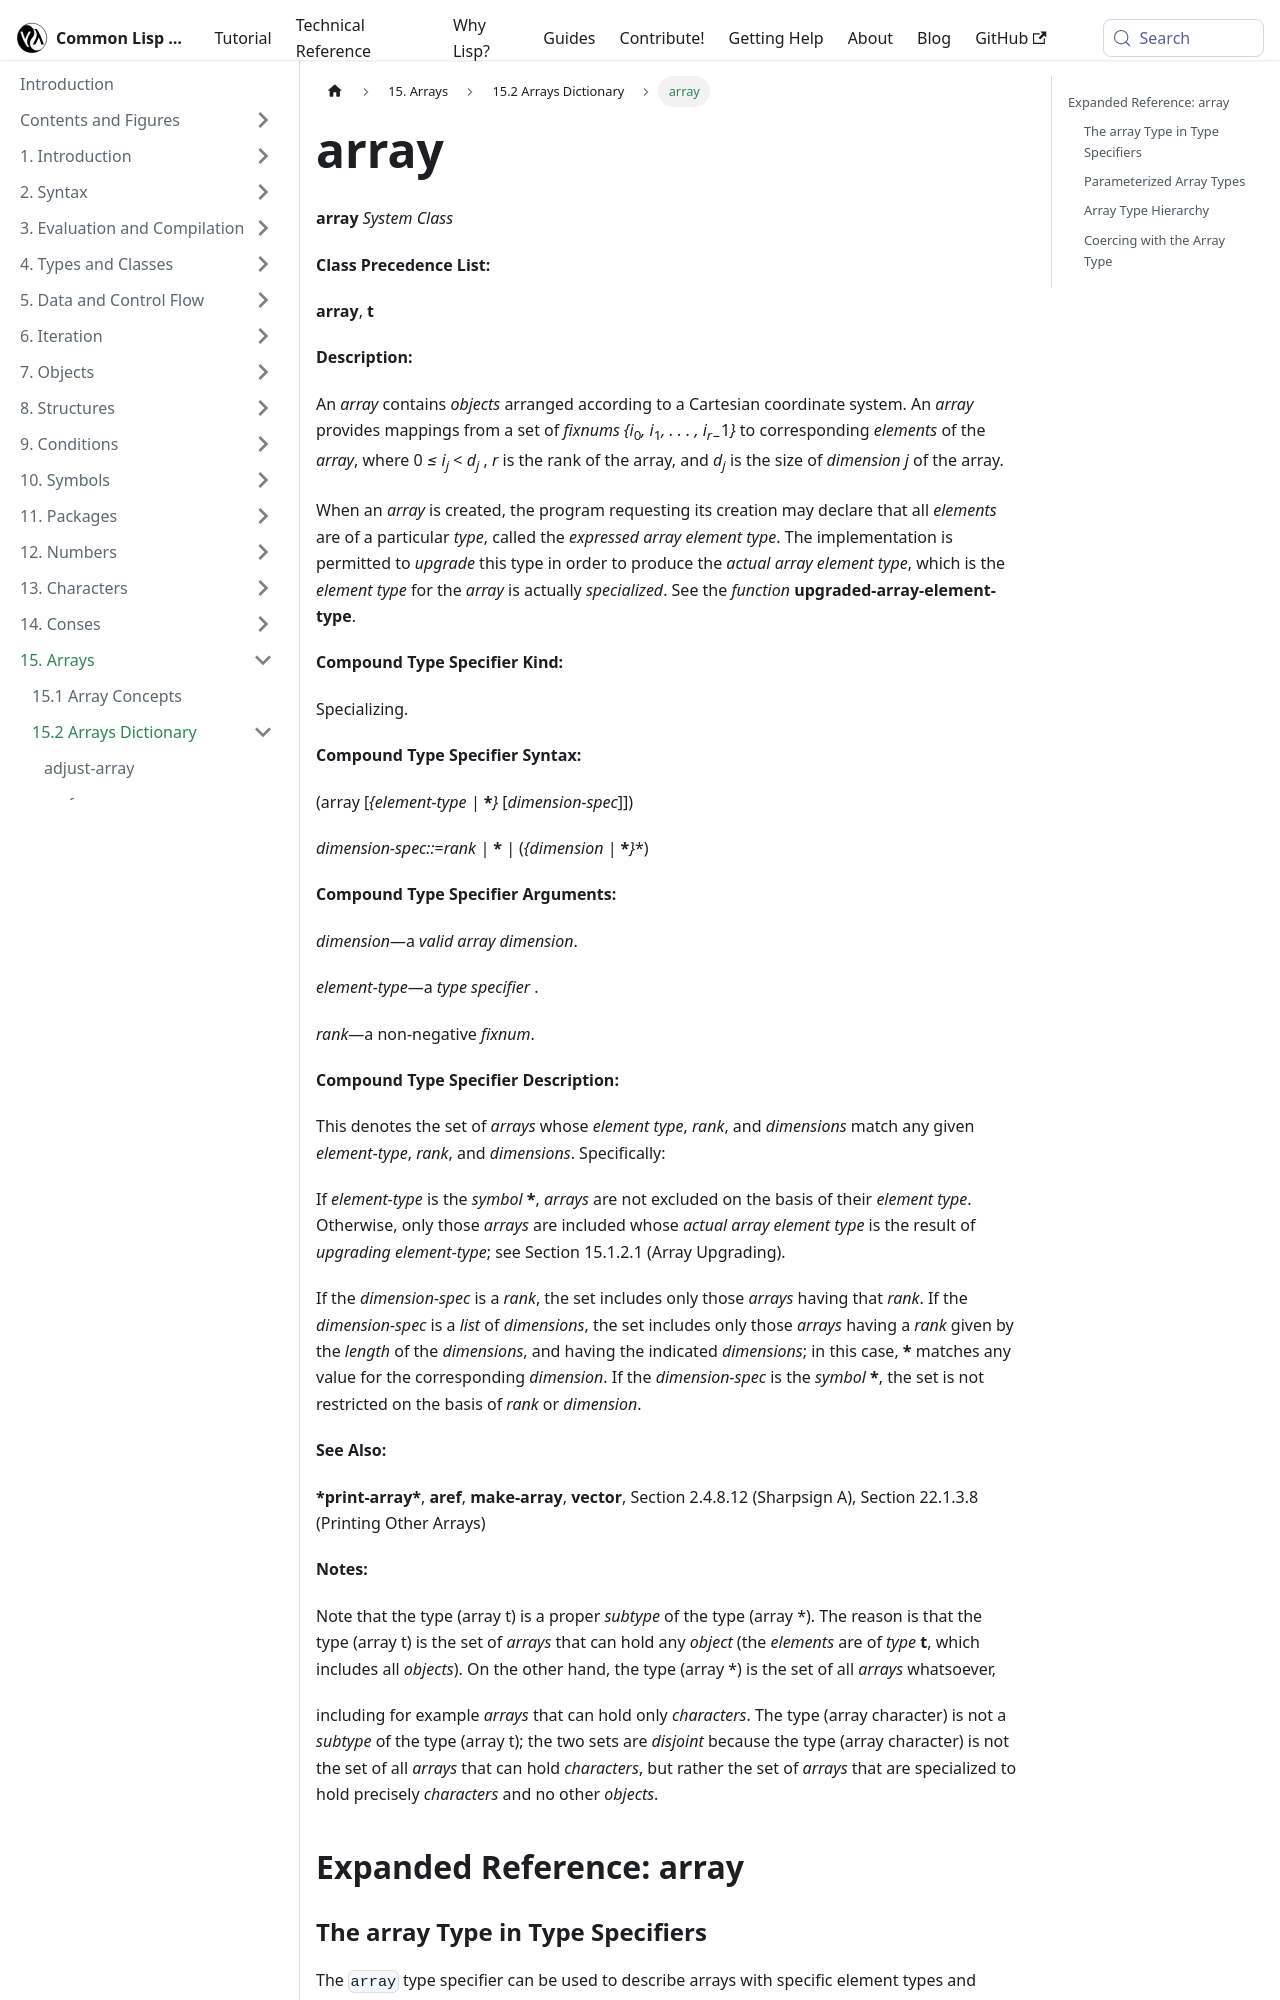

repository: lisp-docs/cl-language-reference · page: chap-15/bf-c-dictionary/array_system-class.html · generator: docusaurus

---
title: "array"
---

# array

import ArraySystemClass from './_array_system-class.md';

<ArraySystemClass />

## Expanded Reference: array

### The array Type in Type Specifiers

The `array` type specifier can be used to describe arrays with specific element types and dimensions.

```lisp
;; Check if something is an array
(typep (make-array '(2 3)) 'array)
=> T

(typep "hello" 'array)
=> T

(typep 42 'array)
=> NIL
```
